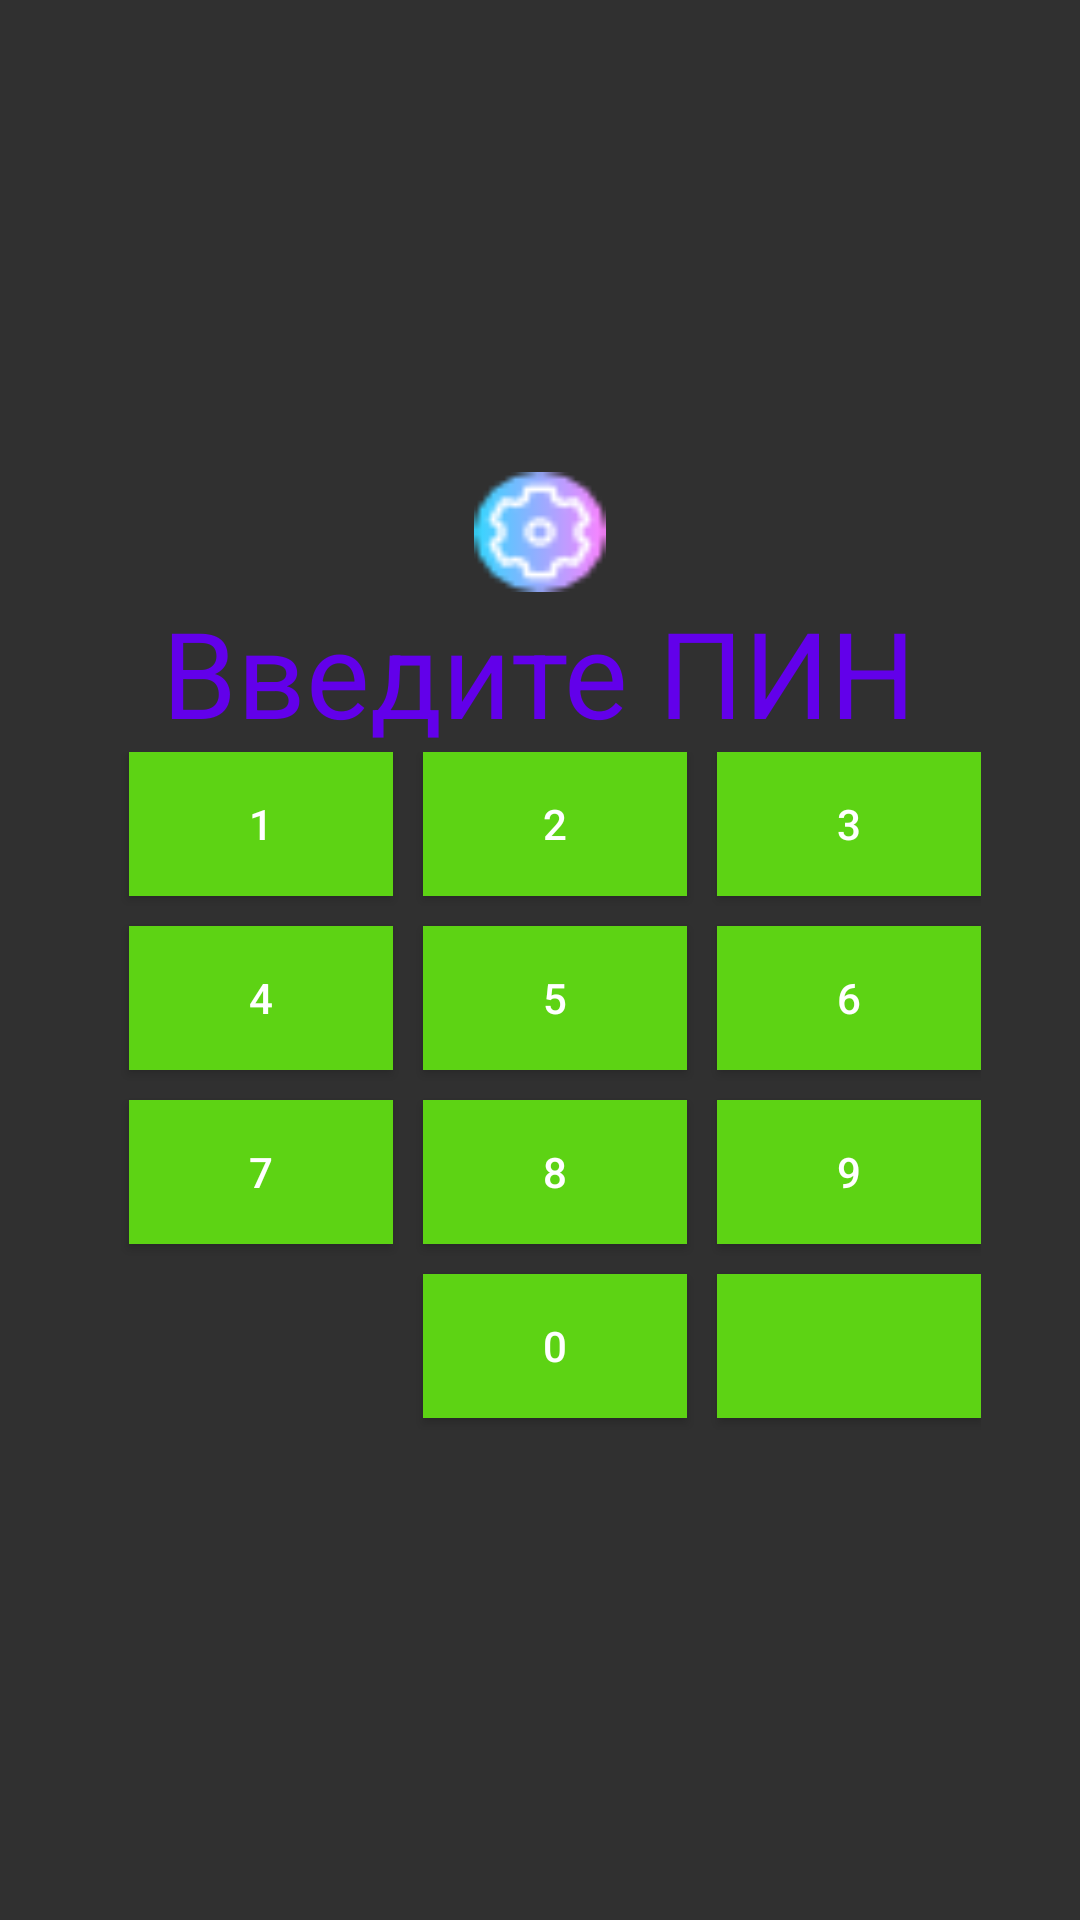

The Android layout XML behind this screen, and the referenced resources:
<!-- AndroidManifest.xml: application theme AppTheme -->
<!-- res/layout/activity_password.xml -->
<?xml version="1.0" encoding="utf-8"?>
<LinearLayout xmlns:android="http://schemas.android.com/apk/res/android"
    xmlns:app="http://schemas.android.com/apk/res-auto"
    xmlns:tools="http://schemas.android.com/tools"
    android:layout_width="fill_parent"
    android:layout_height="fill_parent"
    android:gravity="center_horizontal|center_vertical"
    android:orientation="vertical"
    tools:context=".ActivityPassword">


    <ImageButton
        android:id="@+id/btn_settings"
        style="@android:style/Widget.Holo.ImageButton"
        android:layout_width="44dp"
        android:layout_height="40dp"
        android:layout_gravity=""

        android:background="@drawable/my_settings"
        android:contentDescription="@string/todo"
        android:onClick="onClickSettings" />

    <TextView
        android:id="@+id/textView"
        style="@style/TextAppearance.AppCompat.Display1"
        android:layout_width="wrap_content"
        android:layout_height="wrap_content"
        android:text="@string/enter_pass"
        android:textColor="#6200EA"
        android:textSize="40sp" />

    <LinearLayout
        android:id="@+id/ll_pass_value"
        android:layout_width="wrap_content"
        android:layout_height="wrap_content"
        android:layout_marginTop="@dimen/spacing_lg"
        android:layout_marginBottom="@dimen/spacing_lg"
        android:divider="@drawable/spacer_medium"
        android:orientation="horizontal"
        android:showDividers="middle"></LinearLayout>

    <TextView
        android:id="@+id/tv_message"
        android:layout_width="wrap_content"
        android:layout_height="wrap_content"
        android:layout_margin="@dimen/spacing_lg"
        android:textColor="@android:color/white"
        android:visibility="gone" />

    <GridLayout
        android:layout_width="wrap_content"
        android:layout_height="wrap_content"
        android:layout_gravity="center"
        android:columnCount="3"
        android:orientation="horizontal">

        <Button
            android:id="@+id/btn_01"
            android:layout_marginStart="10dp"
            android:layout_marginBottom="10dp"
            android:background="#5DD314"
            android:text="@string/btn_1" />

        <Button
            android:id="@+id/btn_02"
            android:layout_marginStart="10dp"
            android:layout_marginBottom="10dp"
            android:background="#5DD314"
            android:text="@string/btn_2" />

        <Button
            android:id="@+id/btn_03"
            android:layout_marginStart="10dp"
            android:layout_marginBottom="10dp"
            android:background="#5DD314"
            android:text="@string/btn_3" />

        <Button
            android:id="@+id/btn_04"
            android:layout_marginStart="10dp"
            android:layout_marginBottom="10dp"
            android:background="#5DD314"
            android:text="@string/btn_4" />

        <Button
            android:id="@+id/btn_05"
            android:layout_marginStart="10dp"
            android:layout_marginBottom="10dp"
            android:background="#5DD314"
            android:text="@string/btn_5" />

        <Button
            android:id="@+id/btn_06"
            android:layout_marginStart="10dp"
            android:layout_marginBottom="10dp"
            android:background="#5DD314"
            android:text="@string/btn_6" />

        <Button
            android:id="@+id/btn_07"
            android:layout_marginStart="10dp"
            android:layout_marginBottom="10dp"
            android:background="#5DD314"
            android:text="@string/btn_7" />

        <Button
            android:id="@+id/btn_08"
            android:layout_marginStart="10dp"
            android:layout_marginBottom="10dp"
            android:background="#5DD314"
            android:text="@string/btn_8" />

        <Button
            android:id="@+id/btn_09"
            android:layout_marginStart="10dp"
            android:layout_marginBottom="10dp"
            android:background="#5DD314"
            android:text="@string/btn_9" />

        <Button
            android:id="@+id/btn_00"
            android:layout_column="1"
            android:layout_marginStart="10dp"
            android:layout_marginBottom="10dp"
            android:background="#5DD314"
            android:text="@string/btn_0" />

        <Button
            android:id="@+id/btn_clear"
            android:layout_marginStart="10dp"
            android:layout_marginBottom="10dp"
            android:background="#5DD314"
            android:text="" />
    </GridLayout>

</LinearLayout>
<!-- resources referenced by this layout -->
<resources>
  <!-- drawable my_settings: png bitmap (drawable, 1083 bytes) -->
  <string name="btn_0">0</string>
  <string name="btn_1">1</string>
  <string name="btn_2">2</string>
  <string name="btn_3">3</string>
  <string name="btn_4">4</string>
  <string name="btn_5">5</string>
  <string name="btn_6">6</string>
  <string name="btn_7">7</string>
  <string name="btn_8">8</string>
  <string name="btn_9">9</string>
  <string name="enter_pass">Введите ПИН</string>
  <string name="todo" />
  <style name="AppTheme" parent="Theme.AppCompat.NoActionBar">
          
          <item name="colorPrimary">@color/colorPrimary</item>
          <item name="colorPrimaryDark">@color/colorPrimaryDark</item>
          <item name="colorAccent">@color/colorAccent</item>
  
  
      </style>
  <color name="colorPrimary">#00695C</color>
  <color name="colorPrimaryDark">#004D40</color>
  <color name="colorAccent">#00897B</color>
</resources>
